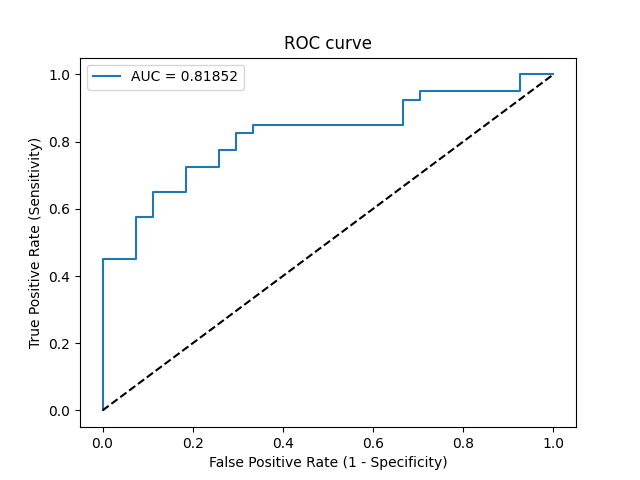

Values plotted in this chart, from the file beside it:
Threshold, Sensitivity, Specificity, NPV, PPV
inf, 0.0, 1.0, 0.403, 0
0.889, 0.025, 1.0, 0.4091, 1.0
0.8065, 0.45, 1.0, 0.551, 1.0
0.8012, 0.45, 0.9259, 0.5319, 0.9
0.7886, 0.575, 0.9259, 0.5952, 0.92
0.7756, 0.575, 0.8889, 0.5854, 0.8846
0.747, 0.65, 0.8889, 0.6316, 0.8966
0.7151, 0.65, 0.8148, 0.6111, 0.8387
0.6797, 0.725, 0.8148, 0.6667, 0.8529
0.6693, 0.725, 0.7407, 0.6452, 0.8056
0.6626, 0.775, 0.7407, 0.6897, 0.8158
0.6489, 0.775, 0.7037, 0.6786, 0.7949
0.6349, 0.825, 0.7037, 0.7308, 0.8049
0.6344, 0.825, 0.6667, 0.72, 0.7857
0.6202, 0.85, 0.6667, 0.75, 0.7907
0.5583, 0.85, 0.3333, 0.6, 0.6538
0.5171, 0.925, 0.3333, 0.75, 0.6727
0.5154, 0.925, 0.2963, 0.7273, 0.6607
0.4954, 0.95, 0.2963, 0.8, 0.6667
0.2271, 0.95, 0.07407, 0.5, 0.6032
0.1796, 1.0, 0.07407, 1.0, 0.6154
0.09755, 1.0, 0.0, 0, 0.597
